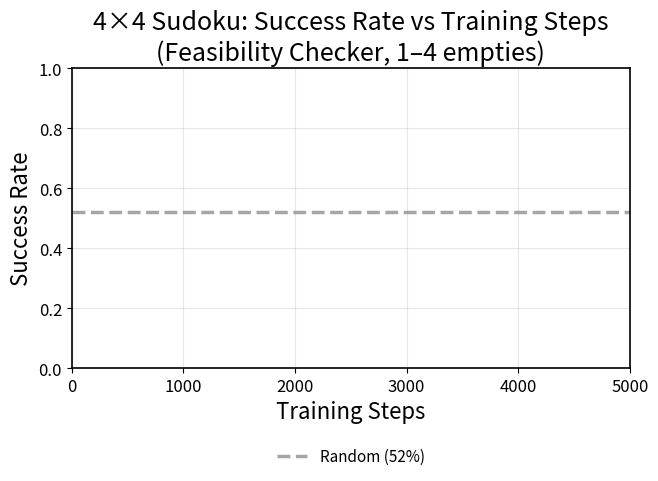

The script that saved this image: (Note: this script raises an exception after producing the figure.)
#!/usr/bin/env python3
"""
Generate learning curve plots for Table 3 baselines.
Matches paper style from plot_feasibility_curves.py and plot_6to8empties_paper_style.py

Creates trivial_baselines_vs_no_contraction_success_vs_steps.pdf

Usage:
    buck2 run //buiksat_trm:plot_table3_baselines
"""

import re
from pathlib import Path
from typing import Dict, List, Tuple

import matplotlib
matplotlib.use('Agg')  # Non-interactive backend
import matplotlib.pyplot as plt
import numpy as np


def apply_paper_style():
    """Apply paper-quality styling: larger fonts, readable at single-column width."""
    plt.rcParams.update({
        'font.size': 14,
        'axes.labelsize': 16,
        'axes.titlesize': 18,
        'xtick.labelsize': 12,
        'ytick.labelsize': 12,
        'legend.fontsize': 11,
        'figure.titlesize': 18,
        'lines.linewidth': 2.5,
        'lines.markersize': 6,
        'axes.linewidth': 1.2,
        'grid.linewidth': 0.8,
        'pdf.fonttype': 42,  # TrueType fonts for better PDF rendering
        'ps.fonttype': 42,
    })


# Algorithm config with correct naming
ALGO_CONFIG = {
    "persistent_nc": {
        "name": "UPI-TRM (Persistent-z, no contraction)",
        "color": "#e377c2",  # pink
        "marker": "P"
    },
    "episodic_nc": {
        "name": "UPI-TRM (Episodic-z, no contraction)",
        "color": "#8c564b",  # brown
        "marker": "<"
    },
    "episodic_c_clean": {
        "name": "UPI-TRM (Episodic-z, contraction)",
        "color": "#1f77b4",  # blue
        "marker": "o"
    },
    "ppo": {
        "name": "PPO",
        "color": "#ff7f0e",  # orange
        "marker": "s"
    },
    "a2c": {
        "name": "A2C",
        "color": "#2ca02c",  # green
        "marker": "^"
    },
    "dqn": {
        "name": "DQN",
        "color": "#d62728",  # red
        "marker": "D"
    },
}

# Random baseline for trivial dataset (52%)
RANDOM_BASELINE = 0.52


def parse_log_file(log_path: Path) -> List[Tuple[int, float]]:
    """
    Parse a training log file and extract (step, success_rate) pairs.

    Returns:
        List of (step, success_rate) tuples
    """
    data = []
    pattern = r"\[step (\d+)\] eval_success_rate=(\d+\.\d+)"

    with open(log_path, 'r') as f:
        for line in f:
            match = re.search(pattern, line)
            if match:
                step = int(match.group(1))
                success_rate = float(match.group(2))
                data.append((step, success_rate))

    return data


def aggregate_seeds(log_files: List[Path]) -> Dict[int, List[Tuple[int, float]]]:
    """
    Load data for each seed separately.

    Returns:
        Dict mapping seed_idx -> list of (step, success_rate) tuples
    """
    all_data = {}
    for i, log_file in enumerate(log_files):
        data = parse_log_file(log_file)
        if data:
            all_data[i] = data
    return all_data


def compute_mean_std(seed_data: Dict[int, List[Tuple[int, float]]]) -> Tuple[np.ndarray, np.ndarray, np.ndarray]:
    """
    Compute mean and std across seeds.

    Returns:
        (steps, mean, std) arrays
    """
    if not seed_data:
        return np.array([]), np.array([]), np.array([])

    # Convert to dicts for easier access
    data_dicts = {seed: dict(data) for seed, data in seed_data.items()}

    # Get common steps
    all_steps = set(data_dicts[list(data_dicts.keys())[0]].keys())
    for d in data_dicts.values():
        all_steps &= set(d.keys())

    steps = np.array(sorted(all_steps))

    # Compute mean and std
    values = np.array([[d[s] for s in steps] for d in data_dicts.values()])
    mean = np.mean(values, axis=0)
    std = np.std(values, axis=0)

    return steps, mean, std


def main():
    apply_paper_style()

    results_dir = Path("/Users/buiksat/trm_bellman/results/table3_baselines")
    output_dir = Path("/Users/buiksat/UPI_TRM/UPI_TRM_ICML/figures")

    # Define methods and their log file patterns
    methods = {
        "persistent_nc": list(results_dir.glob("persistent_nc_s*.log")),
        "episodic_nc": list(results_dir.glob("episodic_nc_s*.log")),
        "episodic_c_clean": list(results_dir.glob("episodic_c_clean_s*.log")),
        "ppo": list(results_dir.glob("ppo_s*.log")),
        "a2c": list(results_dir.glob("a2c_s*.log")),
        "dqn": list(results_dir.glob("dqn_s*.log")),
    }

    # Plotting order (UPI-TRM variants first, then baselines)
    algo_order = [
        "persistent_nc",
        "episodic_nc",
        "episodic_c_clean",
        "ppo",
        "a2c",
        "dqn",
    ]

    # Create figure - match paper style size
    fig, ax = plt.subplots(figsize=(7.2, 6.0))

    for algo_key in algo_order:
        log_files = methods.get(algo_key, [])
        if not log_files:
            print(f"Warning: No log files found for {algo_key}")
            continue

        config = ALGO_CONFIG[algo_key]
        print(f"Processing {config['name']}: {len(log_files)} seeds")

        # Load data for each seed
        seed_data = aggregate_seeds(log_files)

        if not seed_data:
            print(f"  No data found")
            continue

        # Plot individual seed curves (thin, semi-transparent)
        for seed_idx, data in seed_data.items():
            steps = [d[0] for d in data]
            rates = [d[1] for d in data]
            ax.plot(steps, rates, color=config["color"], alpha=0.18, linewidth=0.9)

        # Compute and plot mean curve (thick)
        steps, mean, std = compute_mean_std(seed_data)

        if len(steps) > 0:
            num_seeds = len(seed_data)
            ax.plot(
                steps,
                mean,
                color=config["color"],
                linewidth=3.0,
                marker=config["marker"],
                markersize=6,
                markevery=8,
                label=f"{config['name']} (S={num_seeds})"
            )

    # Add random baseline horizontal line
    ax.axhline(
        y=RANDOM_BASELINE,
        color='gray',
        linestyle='--',
        linewidth=2.5,
        alpha=0.7,
        label=f'Random ({RANDOM_BASELINE:.0%})'
    )

    ax.set_xlabel("Training Steps")
    ax.set_ylabel("Success Rate")
    ax.set_title("4×4 Sudoku: Success Rate vs Training Steps\n(Feasibility Checker, 1–4 empties)")
    ax.set_ylim(0, 1.0)
    ax.set_xlim(0, 5000)
    ax.grid(True, alpha=0.3)

    # Legend below plot in two columns (matches paper style)
    ax.legend(
        loc="upper center",
        bbox_to_anchor=(0.5, -0.22),
        ncol=2,
        frameon=False,
        handlelength=2.0,
        columnspacing=1.2,
    )
    ax.tick_params(axis="both", which="major")

    # Leave room for legend under axes
    fig.subplots_adjust(bottom=0.38)

    # Save figures
    output_dir.mkdir(parents=True, exist_ok=True)
    output_path = output_dir / "trivial_baselines_vs_no_contraction_success_vs_steps.pdf"

    fig.savefig(output_path, dpi=200, bbox_inches="tight", pad_inches=0.02)
    fig.savefig(str(output_path).replace(".pdf", ".png"), dpi=200, bbox_inches="tight", pad_inches=0.02)
    plt.close()

    print(f"\nSaved: {output_path}")
    print(f"Saved: {str(output_path).replace('.pdf', '.png')}")


if __name__ == "__main__":
    main()
